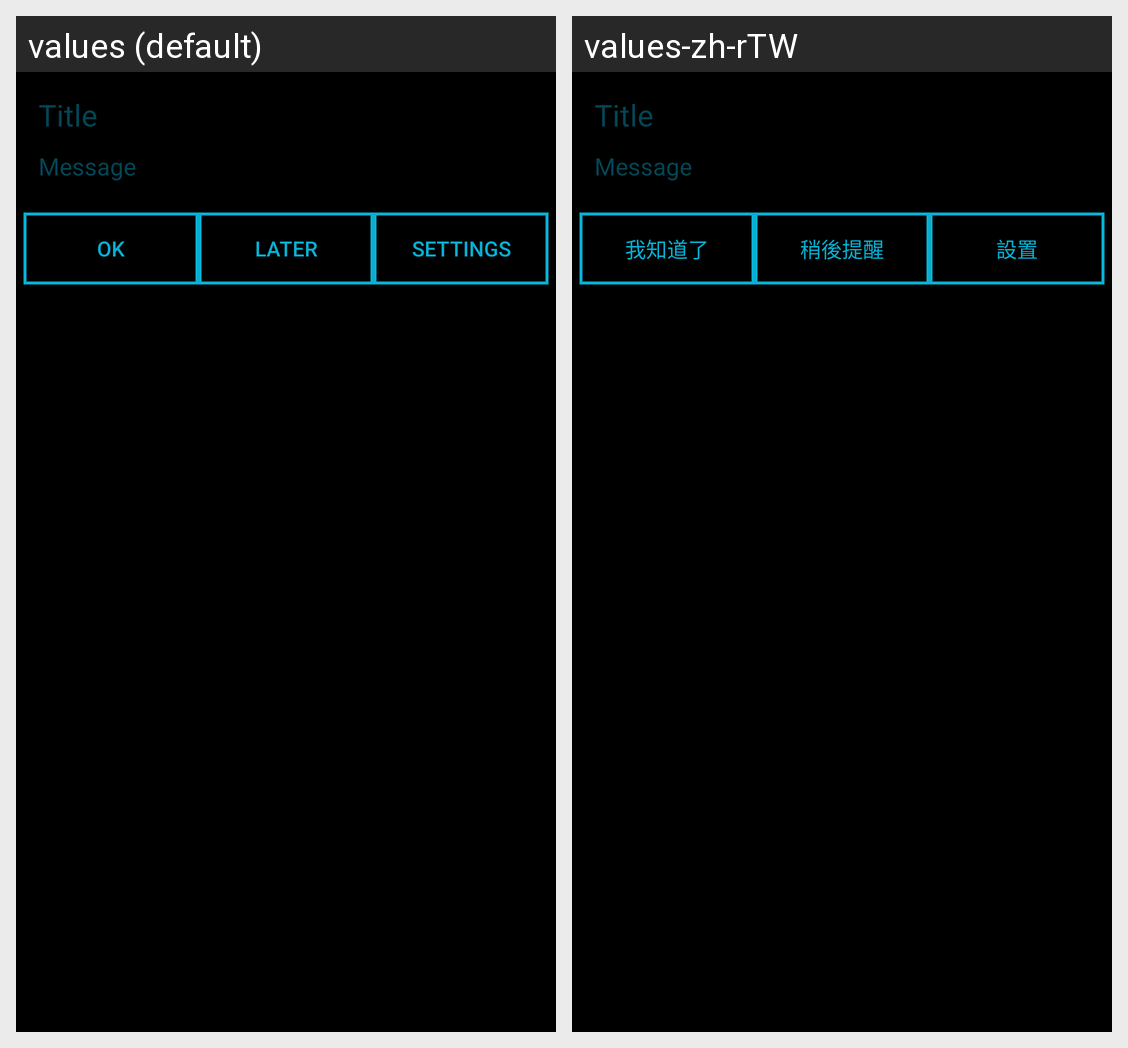

Here is an Android app screen in its default locale and in the app's own translations. Write out the translated-string differences for the strings that appear on this screen.
Android screen res/layout/custom_reminder_dialog.xml rendered under 2 locales, left to right: values (default), values-zh-rTW. Device: Nexus 5 (rendered at 1080×1920; each locale shown at half size, 540×960, under a caption strip naming it); theme AppTheme.
Strings drawn on this screen, with the default value and each locale's value (text and hints the layout hard-codes, and strings that could not be matched under every locale, appear in the picture but are not listed):

ok_i_know
  values: OK
  values-zh-rTW: 我知道了

remind_later
  values: Later
  values-zh-rTW: 稍後提醒

handle_now
  values: Settings
  values-zh-rTW: 設置
